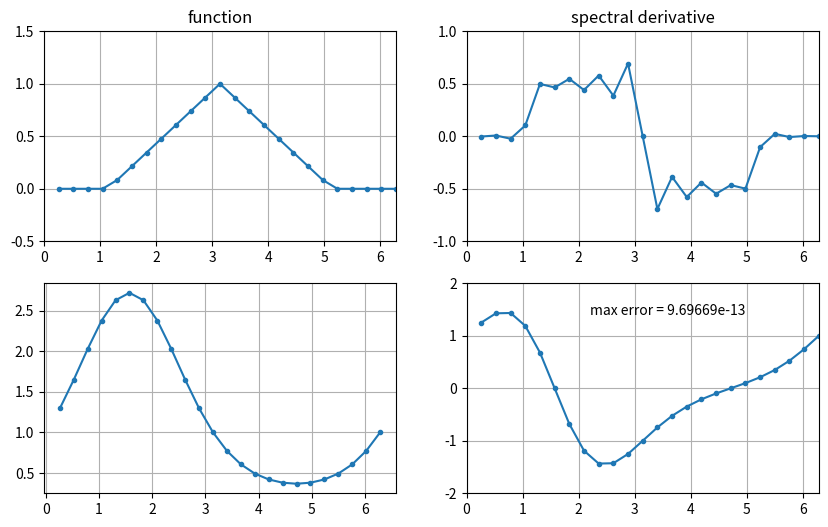

The matplotlib source for this figure:
"""
Periodic spectral differentiation
"""
import numpy as np
import matplotlib.pyplot as plt
from scipy.linalg import toeplitz

# Set up grid and differentiation matrix
N = 24
h = 2*np.pi/N
x = h*np.arange(1, N+1)
vec = np.arange(1, N)
col = np.append(np.array([0]), 0.5*(-1)**vec / np.tan(0.5*h*vec))
row = np.zeros(col.shape)
row[1:] = col[N-1:0:-1]
D = toeplitz(col, row)

# Differentiation of a hat function
v = np.maximum(0, 1 - abs(x - np.pi)/2)

plt.figure(figsize=(10, 6), dpi=60); ms = 3
plt.subplot(2,2,1)
plt.plot(x, v, '-o', markersize=ms); plt.grid(True)
plt.axis([0, 2*np.pi, -0.5, 1.5])
plt.title('function')
plt.subplot(2,2,2)
plt.plot(x, np.dot(D, v), '-o', markersize=ms); plt.grid(True)
plt.axis([0, 2*np.pi, -1, 1])
plt.title('spectral derivative')

# Differentiation of exp(sin(x))
v = np.exp(np.sin(x)); vprime = np.cos(x) * v
plt.subplot(2,2,3)
plt.plot(x, v, '-o', markersize=ms); plt.grid(True)
plt.subplot(2,2,4)
plt.plot(x, np.dot(D, v), '-o', markersize=ms); plt.grid(True)
error = np.linalg.norm(np.dot(D, v) - vprime, np.inf)
plt.axis([0, 2*np.pi, -2, 2])
plt.text(2.2, 1.4, 'max error = ' + str(np.round(error, 18)))
plt.show()
